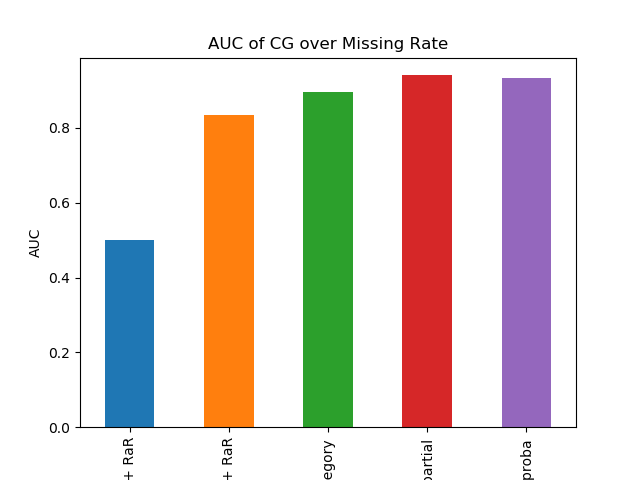

Data behind this chart, as committed beside it:
DELETION + RaR, 0.5001757918109415
MEAN + RaR, 0.8334
RaR-category, 0.8945
RaR-partial, 0.9406
RaR-proba, 0.9336
